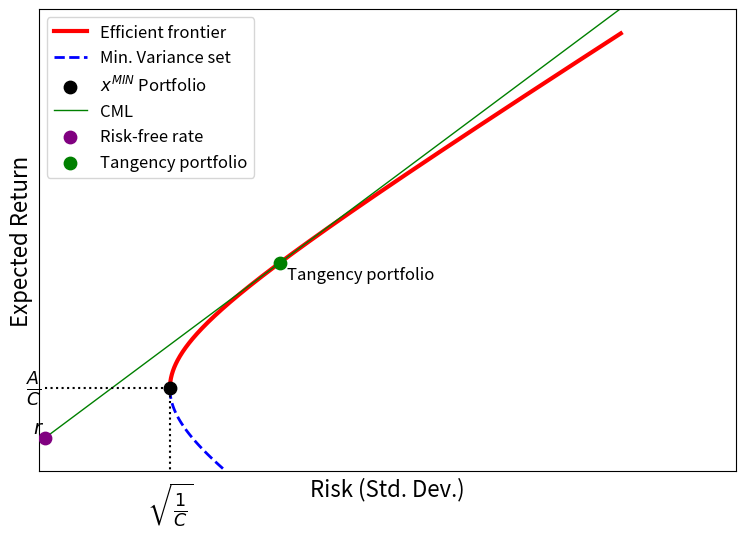

The script that saved this image:
import numpy as np
import matplotlib.pyplot as plt

# --- 4 assets ---
mu = np.array([0.05, 0.09, 0.07, 0.16])
Sigma = np.array([
    [0.04, 0.01, 0.012, 0.02],
    [0.01, 0.09, 0.018, 0.025],
    [0.012, 0.018, 0.09, 0.028],
    [0.02, 0.025, 0.028, 0.25]
])

N = len(mu)
ones = np.ones(N)
Sigma_inv = np.linalg.inv(Sigma)

# --- A, B, C, Delta ---
A = ones @ Sigma_inv @ ones
B = ones @ Sigma_inv @ mu
C = mu @ Sigma_inv @ mu
Delta = A*C - B**2

rf = 0.04  # risikofri rente

# --- Tangency portfolio ---
excess_mu = mu - rf
w_tan_unnormalized = Sigma_inv @ excess_mu
w_tan = w_tan_unnormalized / (ones @ w_tan_unnormalized)

mu_tan = w_tan @ mu
sigma_tan = np.sqrt(w_tan @ Sigma @ w_tan)

# --- range af expected returns ---
mu_vals = np.linspace(min(mu)*0.5, max(mu)*1.5, 500)

# --- analytisk MV-kurve ---
var_min = (A*mu_vals**2 - 2*B*mu_vals + C)/Delta
sigma_min = np.sqrt(var_min)

# --- CML ---
sigma_cml = np.linspace(0, sigma_min.max(), 200)
slope_cml = (mu_tan - rf) / sigma_tan
mu_cml = rf + slope_cml * sigma_cml

# --- GMV punkt ---
mu_gmv = B/A
sigma_gmv = np.sqrt(1/A)

# --- Efficient frontier ---
ef_mask = mu_vals >= mu_gmv
# Også ineff til pænere plot
inef_mask = mu_vals < mu_gmv

# --- PLOT ---
plt.figure(figsize=(9,6))

# Efficient frontier (øverste del)
plt.plot(sigma_min[ef_mask], mu_vals[ef_mask], 'r', c='red', linewidth=3, label="Efficient frontier")

# Inefficient del (kun den nederste del!)
plt.plot(sigma_min[inef_mask], mu_vals[inef_mask], 'b--', linewidth=2, label="Min. Variance set")

# GMV punkt
plt.scatter(sigma_gmv, mu_gmv, c='black', s=80, zorder=5, label = r'$x^{MIN}$ Portfolio')

# CML
plt.plot(sigma_cml, mu_cml, 'g', linewidth=1, label="CML")

# Risk-free
plt.scatter(0, rf, c='purple', s=80, zorder=5, label="Risk-free rate")

# Tangency
plt.scatter(sigma_tan, mu_tan, c='green', s=80, zorder=6, label="Tangency portfolio")

# Akser
plt.xlim(-0.008, sigma_min.max()*1.2)
plt.ylim(mu_vals.min()*0.95, mu_vals.max()*1.05)

plt.xlabel("Risk (Std. Dev.)", fontsize=16)
plt.ylabel("Expected Return", fontsize=16)
plt.xticks([])
plt.yticks([])


# Stiplede linjer til GMV-punkt
plt.vlines(x=sigma_gmv, ymin=0, ymax=mu_gmv, linestyles=':', colors='black', linewidth=1.5)
plt.hlines(y=mu_gmv, xmin=0, xmax=sigma_gmv, linestyles=':', colors='black', linewidth=1.5)

#Tekst til punkterne
plt.text(0, rf, r'$r$', 
         ha='right', va='bottom', fontsize=14)
# Tekst på x-aksen lige under grafen
plt.text(sigma_gmv, -0.02, r'$\sqrt{\frac{1}{C}}$', 
         ha='center', va='top', fontsize=18, transform=plt.gca().get_xaxis_transform())

# Tekst på y-aksen lidt til venstre
plt.text(-0.005, mu_gmv, r'$\frac{A}{C}$', ha='right', va='center', fontsize=18)

plt.text(sigma_tan + 0.01, mu_tan - 0.01, "Tangency portfolio",
         ha='left', va='bottom', fontsize=12)


plt.legend(fontsize=12)
plt.grid(True)

plt.show()
